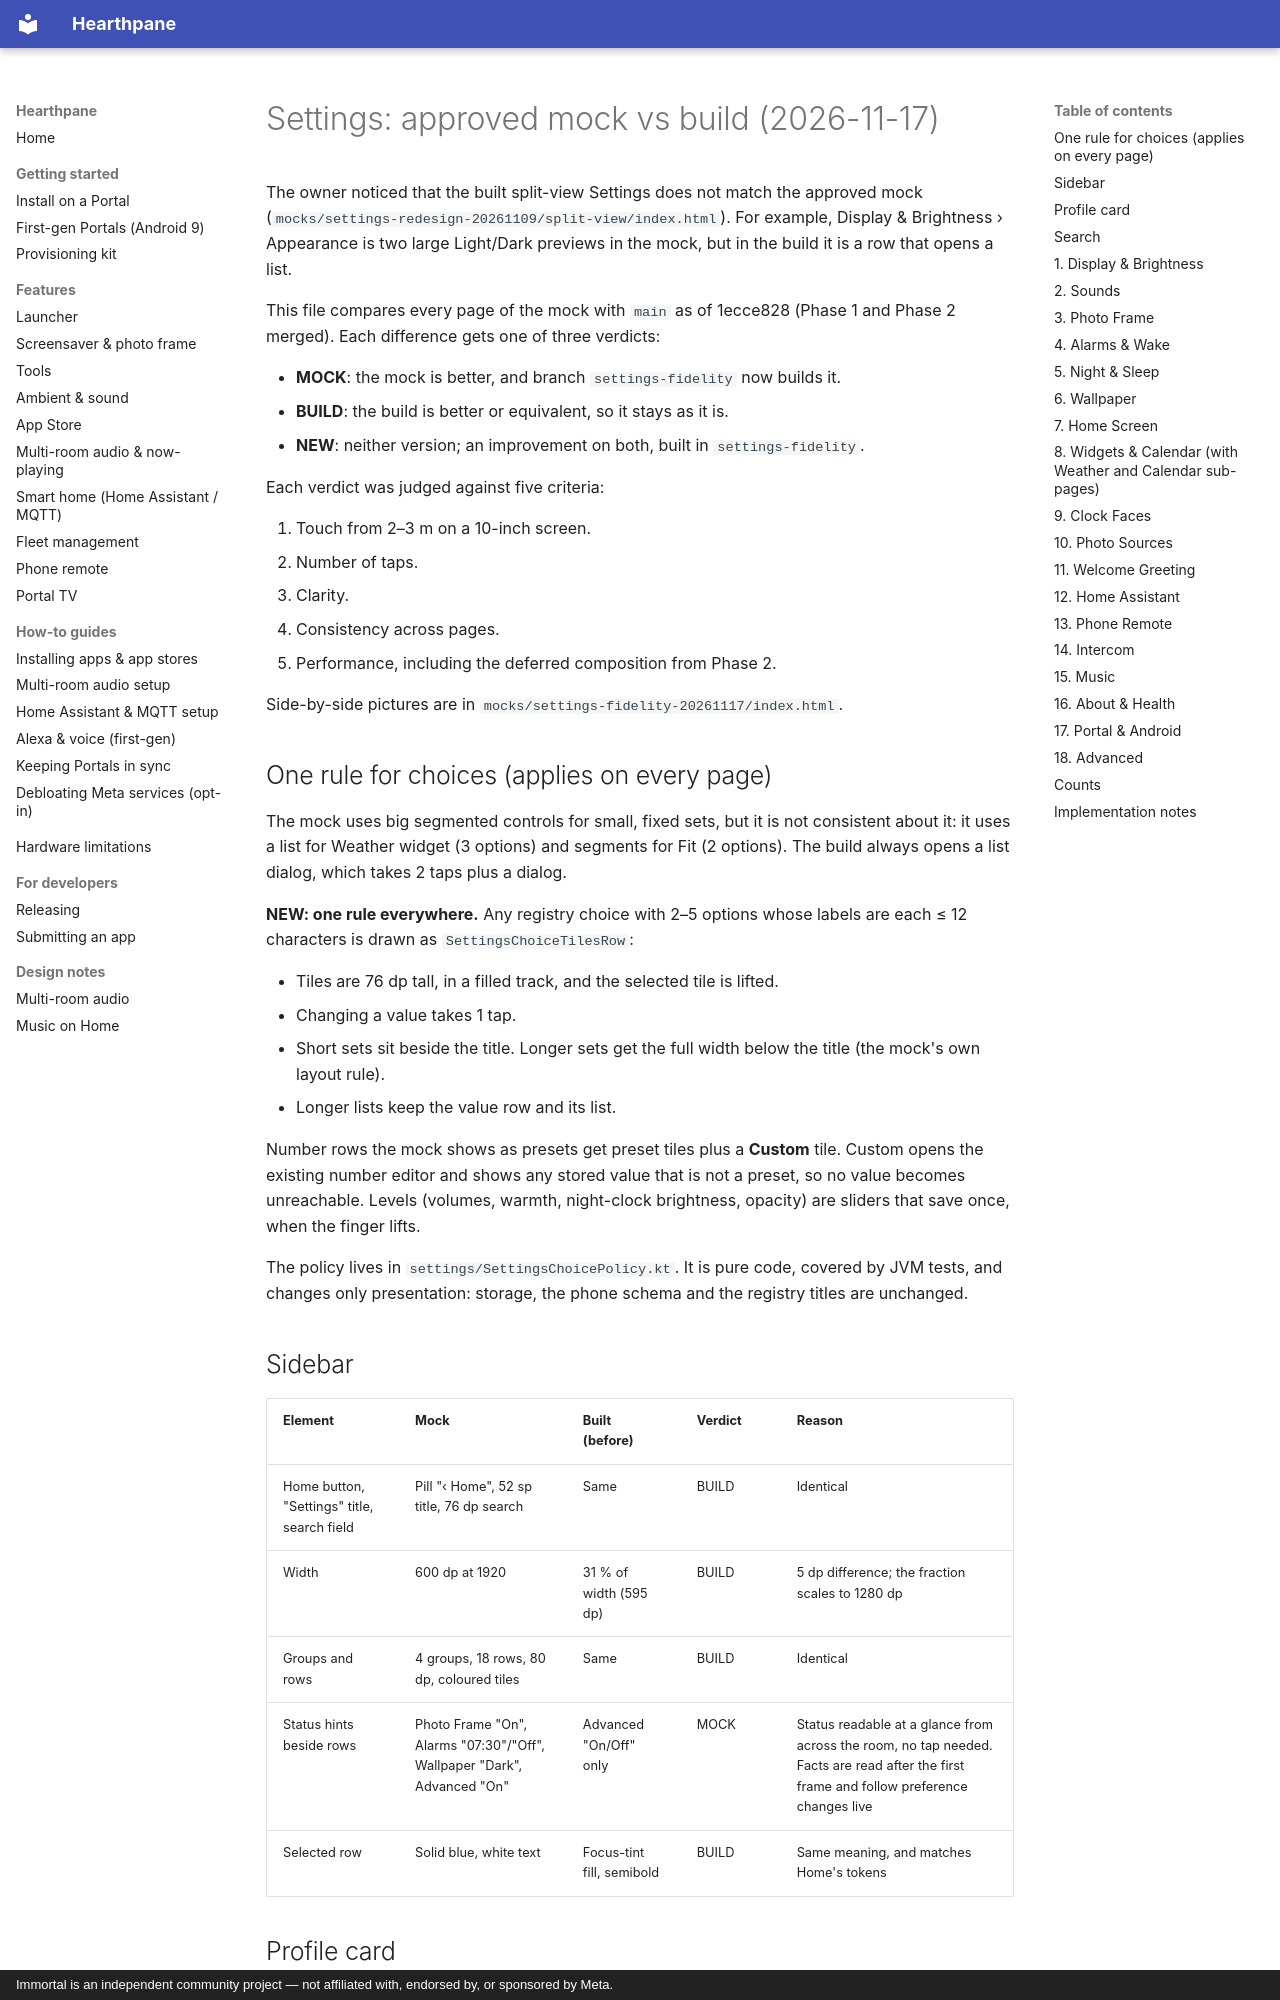

repository: rlchandani/portal-prime · page: plans/settings-mock-vs-build-2026-11-17/index.html · generator: mkdocs · copyright: Immortal is an independent community project — not affiliated with, endorsed by, or sponsored by Meta.

# Settings: approved mock vs build (2026-11-17)

The owner noticed that the built split-view Settings does not match the approved mock
(`mocks/settings-redesign-20261109/split-view/index.html`). For example, Display & Brightness ›
Appearance is two large Light/Dark previews in the mock, but in the build it is a row that opens a
list.

This file compares every page of the mock with `main` as of 1ecce828 (Phase 1 and Phase 2 merged).
Each difference gets one of three verdicts:

- **MOCK**: the mock is better, and branch `settings-fidelity` now builds it.
- **BUILD**: the build is better or equivalent, so it stays as it is.
- **NEW**: neither version; an improvement on both, built in `settings-fidelity`.

Each verdict was judged against five criteria:

1. Touch from 2–3 m on a 10-inch screen.
2. Number of taps.
3. Clarity.
4. Consistency across pages.
5. Performance, including the deferred composition from Phase 2.

Side-by-side pictures are in `mocks/settings-fidelity-20261117/index.html`.

## One rule for choices (applies on every page)

The mock uses big segmented controls for small, fixed sets, but it is not consistent about it: it
uses a list for Weather widget (3 options) and segments for Fit (2 options). The build always opens
a list dialog, which takes 2 taps plus a dialog.

**NEW: one rule everywhere.** Any registry choice with 2–5 options whose labels are each ≤ 12
characters is drawn as `SettingsChoiceTilesRow`:

- Tiles are 76 dp tall, in a filled track, and the selected tile is lifted.
- Changing a value takes 1 tap.
- Short sets sit beside the title. Longer sets get the full width below the title (the mock's
  own layout rule).
- Longer lists keep the value row and its list.

Number rows the mock shows as presets get preset tiles plus a **Custom** tile. Custom opens the
existing number editor and shows any stored value that is not a preset, so no value becomes
unreachable. Levels (volumes, warmth, night-clock brightness, opacity) are sliders that save once,
when the finger lifts.

The policy lives in `settings/SettingsChoicePolicy.kt`. It is pure code, covered by JVM tests,
and changes only presentation: storage, the phone schema and the registry titles are unchanged.
